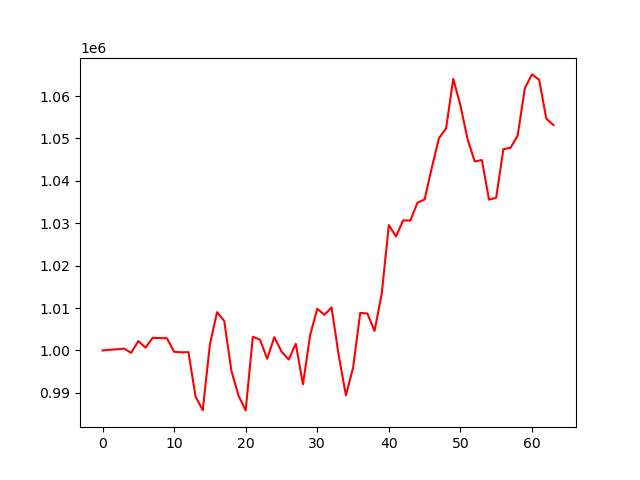

Data behind this chart, as committed beside it:
account_value, date, daily_return
1000000, 2023-04-05, 
1000186, 2023-04-06, 0.000186
1000275, 2023-04-10, 8.877648473304411e-05
1000450, 2023-04-11, 0.0001747
999444, 2023-04-12, -0.001005
1002221, 2023-04-13, 0.002778
1000661, 2023-04-14, -0.001556
1002981, 2023-04-17, 0.002318
1002927, 2023-04-18, -5.361018995364564e-05
1002873, 2023-04-19, -5.3613064160185075e-05
999690, 2023-04-20, -0.003175
999581, 2023-04-21, -0.0001085
999612, 2023-04-24, 3.056079895413788e-05
989106, 2023-04-25, -0.01051
985932, 2023-04-26, -0.00321
1001449, 2023-04-27, 0.01574
1009028, 2023-04-28, 0.007568
1006985, 2023-05-01, -0.002025
995249, 2023-05-02, -0.01165
989334, 2023-05-03, -0.005944
985874, 2023-05-04, -0.003497
1003244, 2023-05-05, 0.01762
1002556, 2023-05-08, -0.0006859
998043, 2023-05-09, -0.004501
1003139, 2023-05-10, 0.005105
999763, 2023-05-11, -0.003365
997880, 2023-05-12, -0.001884
1001575, 2023-05-15, 0.003703
992007, 2023-05-16, -0.009554
1003599, 2023-05-17, 0.01169
1009828, 2023-05-18, 0.006207
1008407, 2023-05-19, -0.001407
1010151, 2023-05-22, 0.001729
998810, 2023-05-23, -0.01123
989422, 2023-05-24, -0.0094
995898, 2023-05-25, 0.006545
1008848, 2023-05-26, 0.013
1008723, 2023-05-30, -0.0001237
1004610, 2023-05-31, -0.004077
1013300, 2023-06-01, 0.00865
1029566, 2023-06-02, 0.01605
1026880, 2023-06-05, -0.002609
1030685, 2023-06-06, 0.003706
1030627, 2023-06-07, -5.682627077674418e-05
1034863, 2023-06-08, 0.00411
1035594, 2023-06-09, 0.0007071
1043085, 2023-06-12, 0.007233
1050066, 2023-06-13, 0.006693
1052368, 2023-06-14, 0.002192
1064060, 2023-06-15, 0.01111
1057813, 2023-06-16, -0.005871
1049835, 2023-06-20, -0.007542
1044580, 2023-06-21, -0.005005
1044918, 2023-06-22, 0.0003233
1035557, 2023-06-23, -0.008958
1036025, 2023-06-26, 0.0004514
1047476, 2023-06-27, 0.01105
1047809, 2023-06-28, 0.0003171
1050668, 2023-06-29, 0.002729
1061836, 2023-06-30, 0.01063
... 4 more rows
